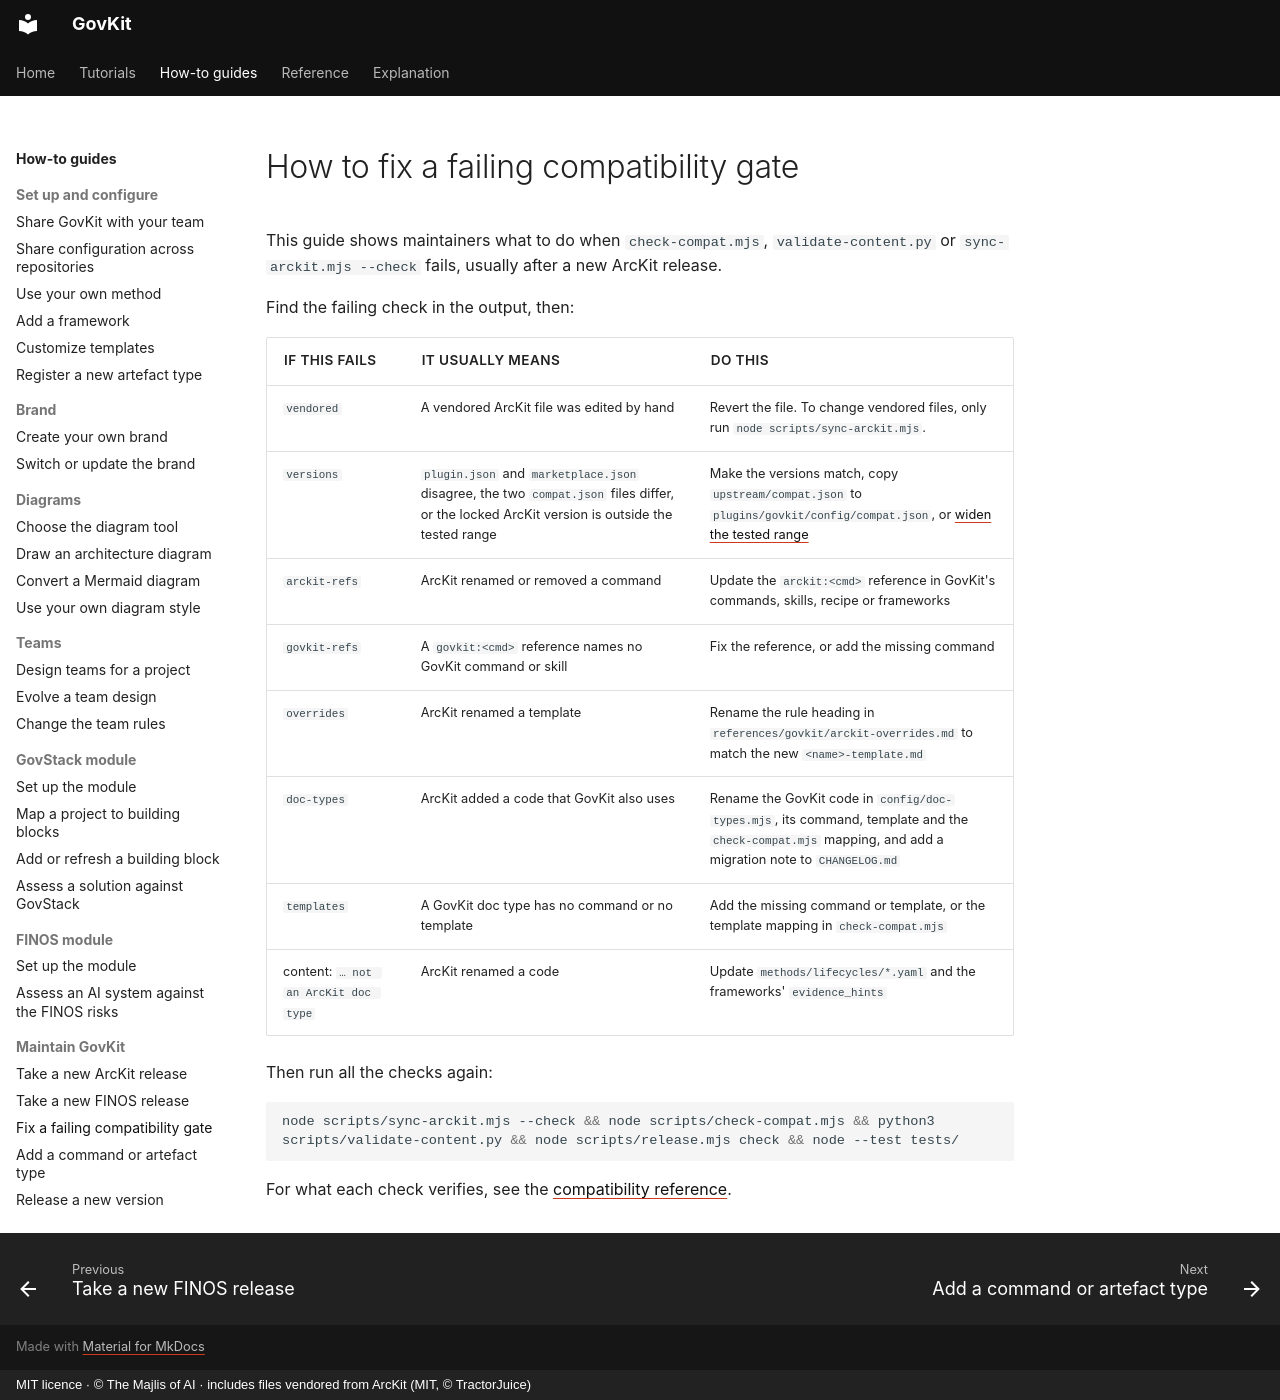

repository: majlisofai/govkit · page: how-to/maintainers/fix-a-failing-compatibility-gate/index.html · generator: mkdocs · copyright: MIT licence · © The Majlis of AI · includes files vendored from ArcKit (MIT, © TractorJuice)

# How to fix a failing compatibility gate

This guide shows maintainers what to do when `check-compat.mjs`, `validate-content.py` or `sync-arckit.mjs --check` fails, usually after a new ArcKit release.

Find the failing check in the output, then:

| If this fails | It usually means | Do this |
|---------------|------------------|---------|
| `vendored` | A vendored ArcKit file was edited by hand | Revert the file. To change vendored files, only run `node scripts/sync-arckit.mjs`. |
| `versions` | `plugin.json` and `marketplace.json` disagree, the two `compat.json` files differ, or the locked ArcKit version is outside the tested range | Make the versions match, copy `upstream/compat.json` to `plugins/govkit/config/compat.json`, or [widen the tested range](take-an-arckit-release.md#widen-the-tested-range) |
| `arckit-refs` | ArcKit renamed or removed a command | Update the `arckit:<cmd>` reference in GovKit's commands, skills, recipe or frameworks |
| `govkit-refs` | A `govkit:<cmd>` reference names no GovKit command or skill | Fix the reference, or add the missing command |
| `overrides` | ArcKit renamed a template | Rename the rule heading in `references/govkit/arckit-overrides.md` to match the new `<name>-template.md` |
| `doc-types` | ArcKit added a code that GovKit also uses | Rename the GovKit code in `config/doc-types.mjs`, its command, template and the `check-compat.mjs` mapping, and add a migration note to `CHANGELOG.md` |
| `templates` | A GovKit doc type has no command or no template | Add the missing command or template, or the template mapping in `check-compat.mjs` |
| content: `… not an ArcKit doc type` | ArcKit renamed a code | Update `methods/lifecycles/*.yaml` and the frameworks' `evidence_hints` |

Then run all the checks again:

```bash
node scripts/sync-arckit.mjs --check && node scripts/check-compat.mjs && python3 scripts/validate-content.py && node scripts/release.mjs check && node --test tests/
```

For what each check verifies, see the [compatibility reference](../../reference/compatibility.md).
